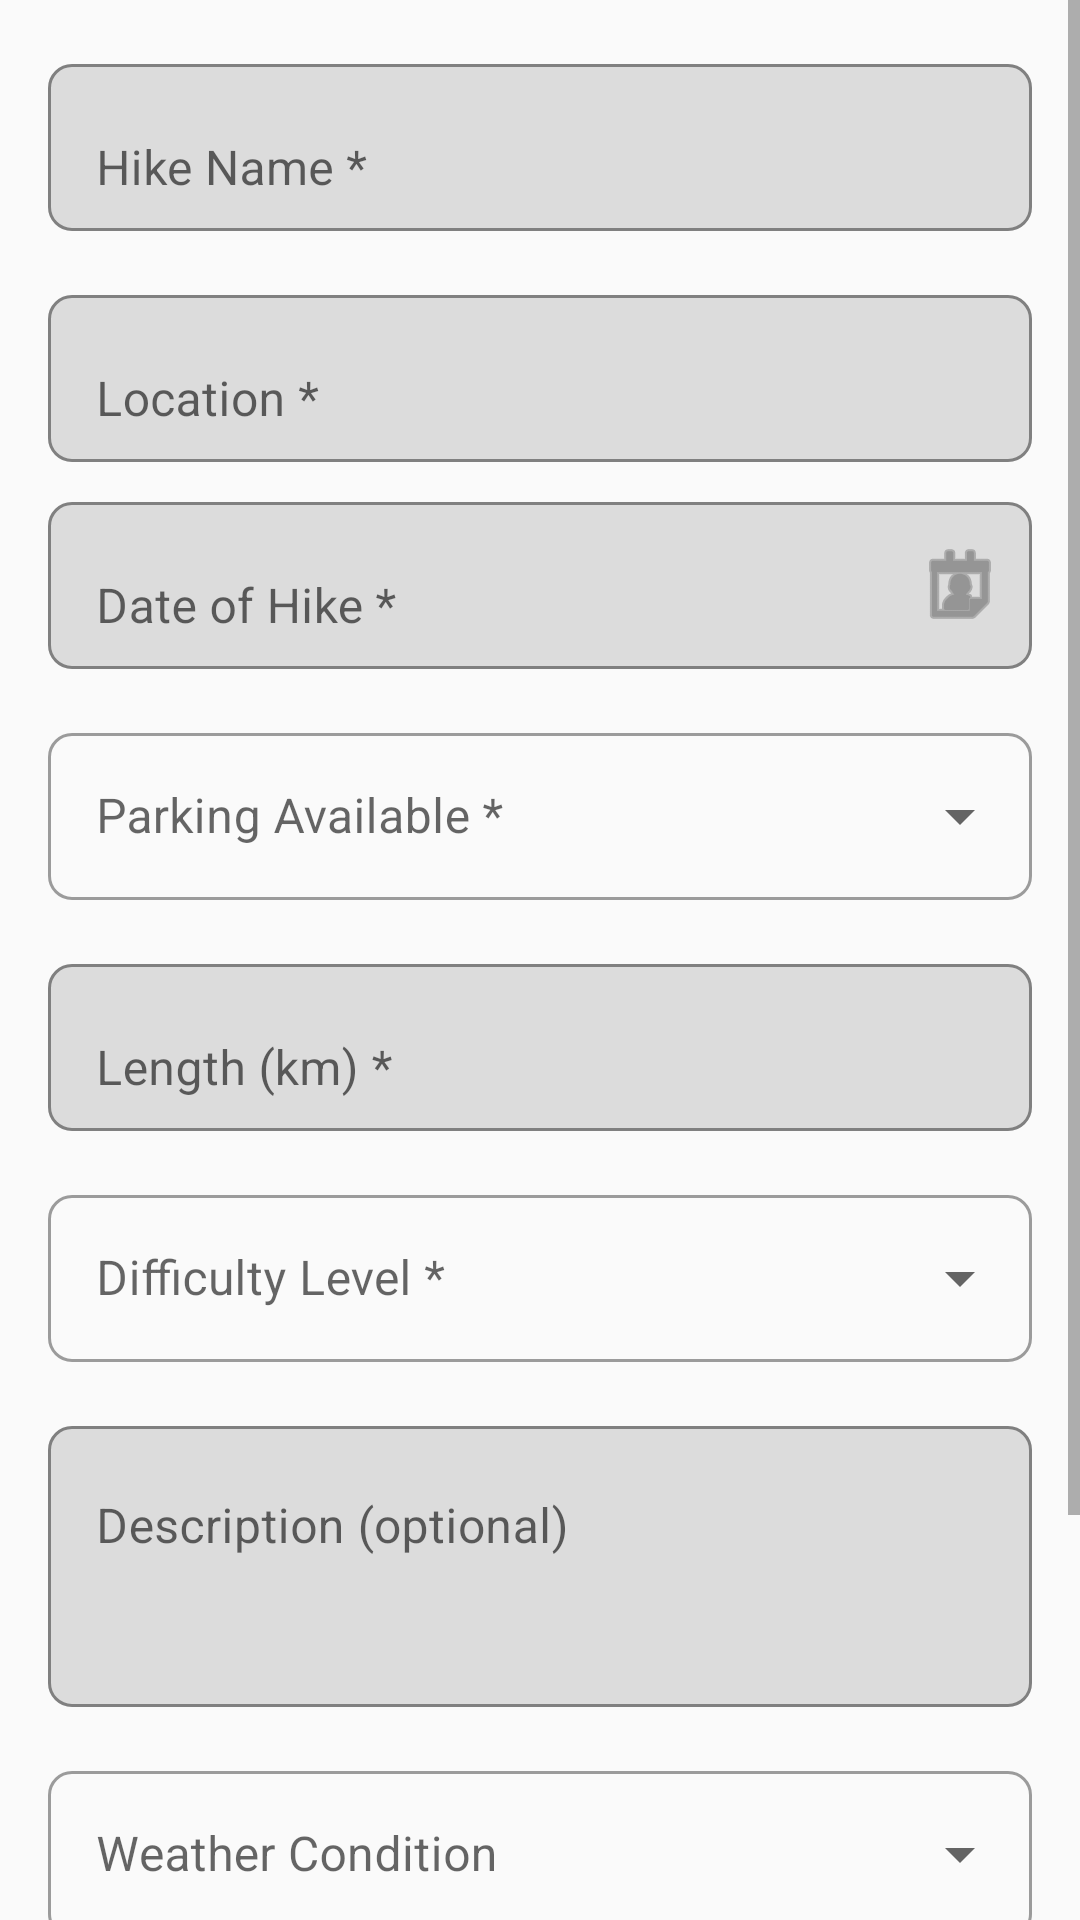

Reconstruct the res/layout file that produces this screen, plus the resources it refers to.
<!-- AndroidManifest.xml: application theme Theme.Coursework -->
<!-- res/layout/activity_add_hike.xml -->
<?xml version="1.0" encoding="utf-8"?>
<ScrollView xmlns:android="http://schemas.android.com/apk/res/android"
    xmlns:app="http://schemas.android.com/apk/res-auto"
    xmlns:tools="http://schemas.android.com/tools"
    android:layout_width="match_parent"
    android:layout_height="match_parent"
    android:background="@color/background"
    tools:context=".activities.AddHikeActivity">

    <LinearLayout
        android:layout_width="match_parent"
        android:layout_height="wrap_content"
        android:orientation="vertical"
        android:padding="16dp">

        
        <com.google.android.material.textfield.TextInputLayout
            android:id="@+id/til_name"
            android:layout_width="match_parent"
            android:layout_height="wrap_content"
            android:layout_marginBottom="16dp"
            app:boxBackgroundMode="outline"
            app:boxCornerRadiusBottomEnd="8dp"
            app:boxCornerRadiusBottomStart="8dp"
            app:boxCornerRadiusTopEnd="8dp"
            app:boxCornerRadiusTopStart="8dp">

            <com.google.android.material.textfield.TextInputEditText
                android:id="@+id/et_name"
                android:layout_width="match_parent"
                android:layout_height="wrap_content"
                android:hint="@string/hint_hike_name"
                android:inputType="textCapWords"
                android:maxLines="1"/>
        </com.google.android.material.textfield.TextInputLayout>

        
        <com.google.android.material.textfield.TextInputLayout
            android:id="@+id/til_location"
            android:layout_width="match_parent"
            android:layout_height="wrap_content"
            android:layout_marginBottom="8dp"
            app:boxBackgroundMode="outline"
            app:boxCornerRadiusBottomEnd="8dp"
            app:boxCornerRadiusBottomStart="8dp"
            app:boxCornerRadiusTopEnd="8dp"
            app:boxCornerRadiusTopStart="8dp">

            <com.google.android.material.textfield.TextInputEditText
                android:id="@+id/et_location"
                android:layout_width="match_parent"
                android:layout_height="wrap_content"
                android:hint="@string/hint_location"
                android:inputType="text"
                android:maxLines="1"/>
        </com.google.android.material.textfield.TextInputLayout>

        
        <com.google.android.material.textfield.TextInputLayout
            android:id="@+id/til_date"
            android:layout_width="match_parent"
            android:layout_height="wrap_content"
            android:layout_marginBottom="16dp"
            app:boxBackgroundMode="outline"
            app:boxCornerRadiusBottomEnd="8dp"
            app:boxCornerRadiusBottomStart="8dp"
            app:boxCornerRadiusTopEnd="8dp"
            app:boxCornerRadiusTopStart="8dp"
            app:endIconMode="custom"
            app:endIconDrawable="@android:drawable/ic_menu_my_calendar">

            <com.google.android.material.textfield.TextInputEditText
                android:id="@+id/et_date"
                android:layout_width="match_parent"
                android:layout_height="wrap_content"
                android:hint="@string/hint_date"
                android:inputType="none"
                android:focusable="false"
                android:clickable="true"
                android:maxLines="1"/>
        </com.google.android.material.textfield.TextInputLayout>

        
        <com.google.android.material.textfield.TextInputLayout
            android:id="@+id/til_parking"
            android:layout_width="match_parent"
            android:layout_height="wrap_content"
            android:layout_marginBottom="16dp"
            android:hint="@string/label_parking"
            app:boxBackgroundMode="outline"
            app:boxCornerRadiusBottomEnd="8dp"
            app:boxCornerRadiusBottomStart="8dp"
            app:boxCornerRadiusTopEnd="8dp"
            app:boxCornerRadiusTopStart="8dp"
            style="@style/Widget.MaterialComponents.TextInputLayout.OutlinedBox.ExposedDropdownMenu">

            <AutoCompleteTextView
                android:id="@+id/spinner_parking"
                android:layout_width="match_parent"
                android:layout_height="wrap_content"
                android:inputType="none"/>
        </com.google.android.material.textfield.TextInputLayout>

        
        <com.google.android.material.textfield.TextInputLayout
            android:id="@+id/til_length"
            android:layout_width="match_parent"
            android:layout_height="wrap_content"
            android:layout_marginBottom="16dp"
            app:boxBackgroundMode="outline"
            app:boxCornerRadiusBottomEnd="8dp"
            app:boxCornerRadiusBottomStart="8dp"
            app:boxCornerRadiusTopEnd="8dp"
            app:boxCornerRadiusTopStart="8dp"
            app:suffixText="km">

            <com.google.android.material.textfield.TextInputEditText
                android:id="@+id/et_length"
                android:layout_width="match_parent"
                android:layout_height="wrap_content"
                android:hint="@string/hint_length"
                android:inputType="numberDecimal"
                android:maxLines="1"/>
        </com.google.android.material.textfield.TextInputLayout>

        
        <com.google.android.material.textfield.TextInputLayout
            android:id="@+id/til_difficulty"
            android:layout_width="match_parent"
            android:layout_height="wrap_content"
            android:layout_marginBottom="16dp"
            android:hint="@string/label_difficulty"
            app:boxBackgroundMode="outline"
            app:boxCornerRadiusBottomEnd="8dp"
            app:boxCornerRadiusBottomStart="8dp"
            app:boxCornerRadiusTopEnd="8dp"
            app:boxCornerRadiusTopStart="8dp"
            style="@style/Widget.MaterialComponents.TextInputLayout.OutlinedBox.ExposedDropdownMenu">

            <AutoCompleteTextView
                android:id="@+id/spinner_difficulty"
                android:layout_width="match_parent"
                android:layout_height="wrap_content"
                android:inputType="none"/>
        </com.google.android.material.textfield.TextInputLayout>

        
        <com.google.android.material.textfield.TextInputLayout
            android:id="@+id/til_description"
            android:layout_width="match_parent"
            android:layout_height="wrap_content"
            android:layout_marginBottom="16dp"
            app:boxBackgroundMode="outline"
            app:boxCornerRadiusBottomEnd="8dp"
            app:boxCornerRadiusBottomStart="8dp"
            app:boxCornerRadiusTopEnd="8dp"
            app:boxCornerRadiusTopStart="8dp">

            <com.google.android.material.textfield.TextInputEditText
                android:id="@+id/et_description"
                android:layout_width="match_parent"
                android:layout_height="wrap_content"
                android:hint="@string/hint_description"
                android:inputType="textMultiLine|textCapSentences"
                android:minLines="3"
                android:maxLines="5"
                android:gravity="top|start"/>
        </com.google.android.material.textfield.TextInputLayout>

        
        <com.google.android.material.textfield.TextInputLayout
            android:id="@+id/til_weather"
            android:layout_width="match_parent"
            android:layout_height="wrap_content"
            android:layout_marginBottom="16dp"
            android:hint="@string/hint_weather"
            app:boxBackgroundMode="outline"
            app:boxCornerRadiusBottomEnd="8dp"
            app:boxCornerRadiusBottomStart="8dp"
            app:boxCornerRadiusTopEnd="8dp"
            app:boxCornerRadiusTopStart="8dp"
            style="@style/Widget.MaterialComponents.TextInputLayout.OutlinedBox.ExposedDropdownMenu">

            <AutoCompleteTextView
                android:id="@+id/spinner_weather"
                android:layout_width="match_parent"
                android:layout_height="wrap_content"
                android:inputType="none"/>
        </com.google.android.material.textfield.TextInputLayout>

        
        <com.google.android.material.textfield.TextInputLayout
            android:id="@+id/til_duration"
            android:layout_width="match_parent"
            android:layout_height="wrap_content"
            android:layout_marginBottom="24dp"
            app:boxBackgroundMode="outline"
            app:boxCornerRadiusBottomEnd="8dp"
            app:boxCornerRadiusBottomStart="8dp"
            app:boxCornerRadiusTopEnd="8dp"
            app:boxCornerRadiusTopStart="8dp">

            <com.google.android.material.textfield.TextInputEditText
                android:id="@+id/et_duration"
                android:layout_width="match_parent"
                android:layout_height="wrap_content"
                android:hint="@string/hint_duration"
                android:inputType="text"
                android:maxLines="1"/>
        </com.google.android.material.textfield.TextInputLayout>

        
        <LinearLayout
            android:layout_width="match_parent"
            android:layout_height="wrap_content"
            android:orientation="horizontal"
            android:gravity="end">

            <com.google.android.material.button.MaterialButton
                android:id="@+id/btn_cancel"
                android:layout_width="wrap_content"
                android:layout_height="wrap_content"
                android:text="@string/btn_cancel"
                android:layout_marginEnd="8dp"
                style="@style/Widget.MaterialComponents.Button.TextButton"/>

            <com.google.android.material.button.MaterialButton
                android:id="@+id/btn_save"
                android:layout_width="wrap_content"
                android:layout_height="wrap_content"
                android:text="@string/btn_save"/>
        </LinearLayout>

    </LinearLayout>
</ScrollView>
<!-- resources referenced by this layout -->
<resources>
  <color name="background">#FAFAFA</color>
  <string name="btn_cancel">Cancel</string>
  <string name="btn_save">Save</string>
  <string name="hint_date">Date of Hike *</string>
  <string name="hint_description">Description (optional)</string>
  <string name="hint_duration">Estimated Duration</string>
  <string name="hint_hike_name">Hike Name *</string>
  <string name="hint_length">Length (km) *</string>
  <string name="hint_location">Location *</string>
  <string name="hint_weather">Weather Condition</string>
  <string name="label_difficulty">Difficulty Level *</string>
  <string name="label_parking">Parking Available *</string>
  <style name="Theme.Coursework" parent="Theme.MaterialComponents.DayNight.DarkActionBar">
          
          <item name="colorPrimary">@color/purple_500</item>
          <item name="colorPrimaryVariant">@color/purple_700</item>
          <item name="colorOnPrimary">@color/white</item>
          
          <item name="colorSecondary">@color/teal_200</item>
          <item name="colorSecondaryVariant">@color/teal_700</item>
          <item name="colorOnSecondary">@color/black</item>
          
          <item name="android:statusBarColor">?attr/colorPrimaryVariant</item>
          
      </style>
  <color name="purple_500">#FF6200EE</color>
  <color name="purple_700">#FF3700B3</color>
  <color name="white">#FFFFFF</color>
  <color name="teal_200">#FF03DAC5</color>
  <color name="teal_700">#FF018786</color>
  <color name="black">#000000</color>
</resources>
